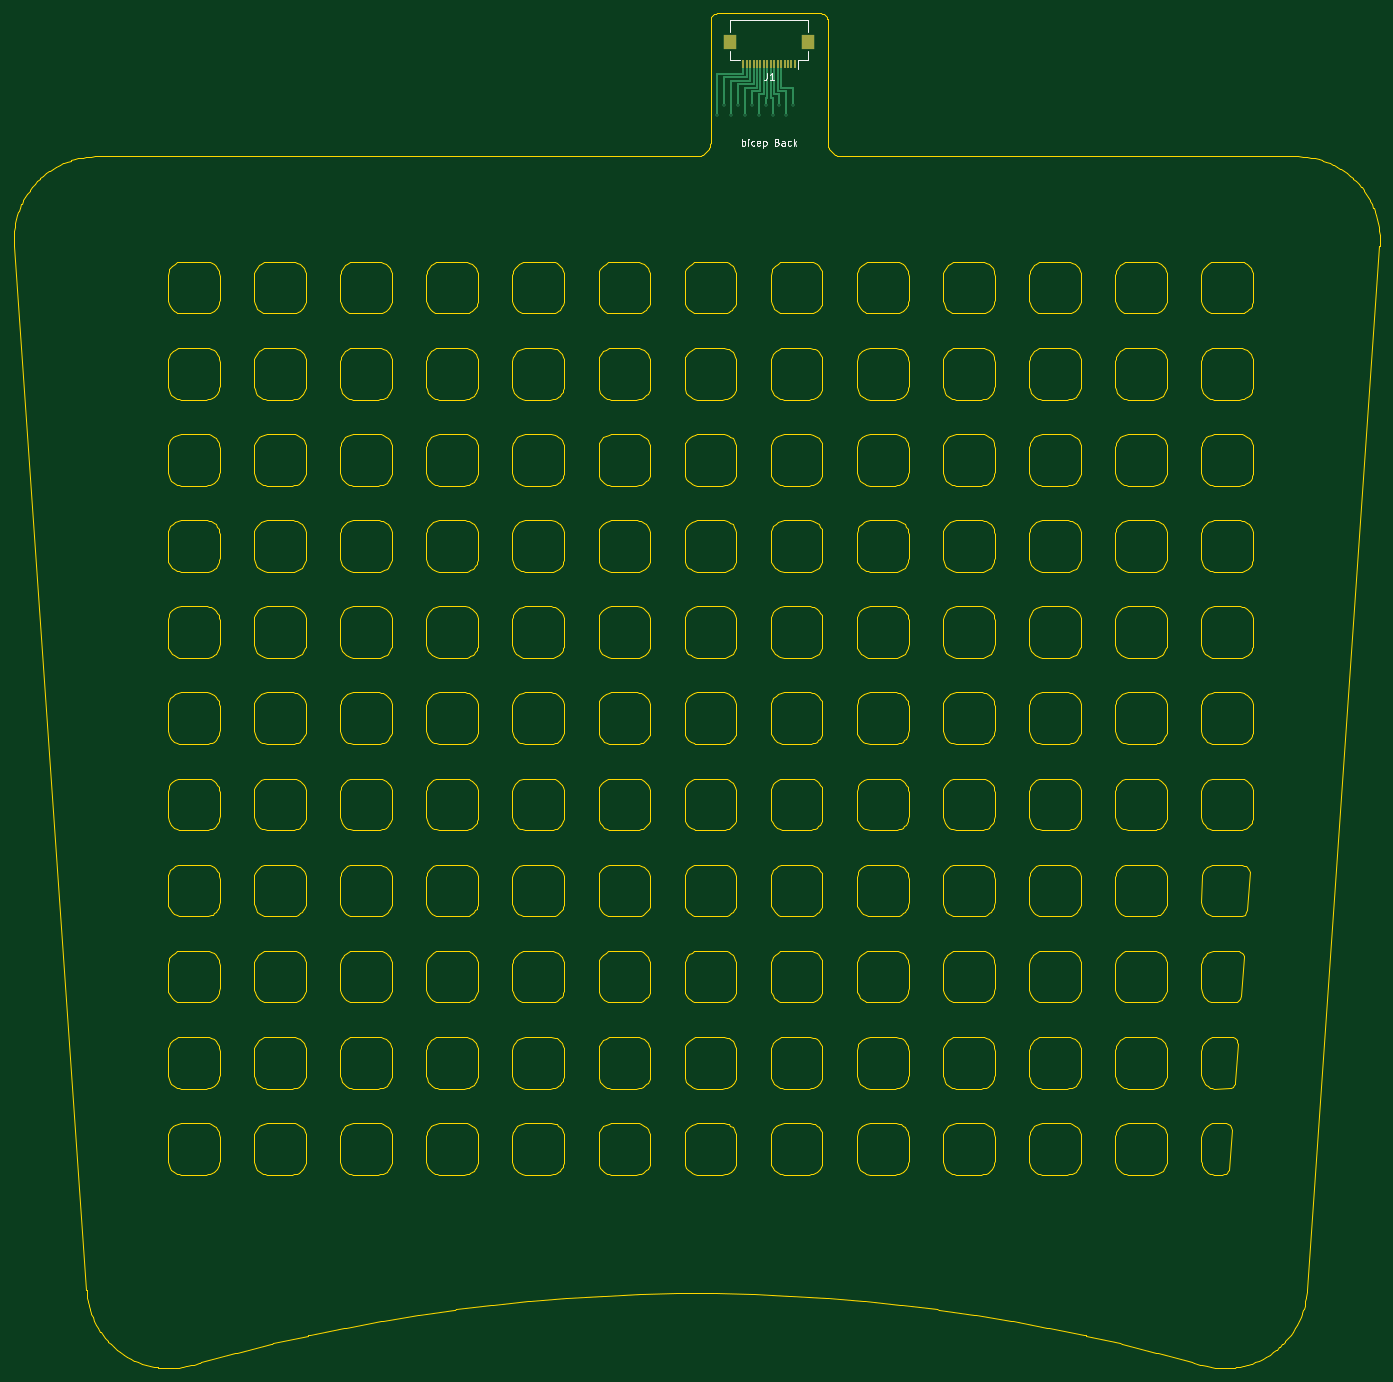
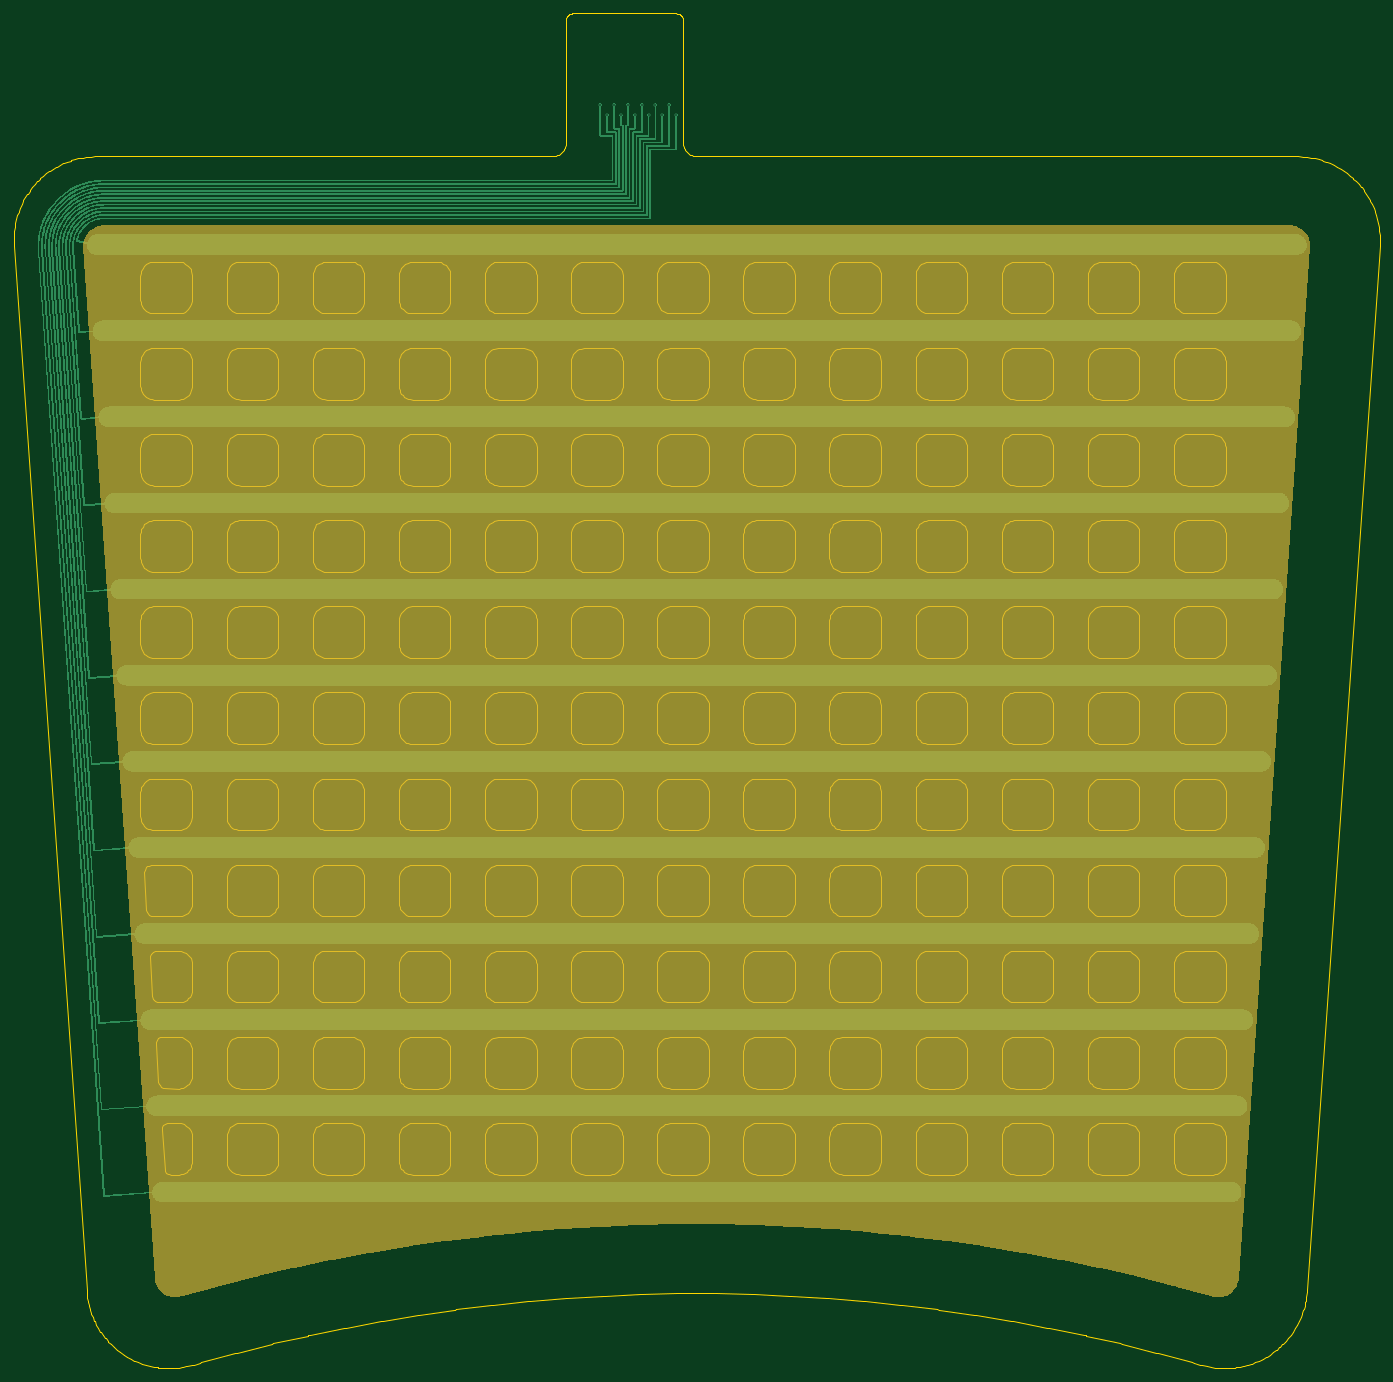
Circuit board: 11 layer files. Board 198.3 x 196.6 mm.
- bottom_copper: bicep_Back-B_Cu.gbr (91348 bytes)
- bottom_mask: bicep_Back-B_Mask.gbr (5138 bytes)
- paste: bicep_Back-B_Paste.gbr (456 bytes)
- bottom_silk: bicep_Back-B_Silkscreen.gbr (457 bytes)
- outline: bicep_Back-Edge_Cuts.gbr (145240 bytes)
- top_copper: bicep_Back-F_Cu.gbr (3267 bytes)
- top_mask: bicep_Back-F_Mask.gbr (977 bytes)
- paste: bicep_Back-F_Paste.gbr (972 bytes)
- top_silk: bicep_Back-F_Silkscreen.gbr (6355 bytes)
- drill: bicep_Back-NPTH.drl (264 bytes)
- drill: bicep_Back-PTH.drl (506 bytes)

=== bottom_copper: bicep_Back-B_Cu.gbr (91348 bytes, source omitted) ===
=== bottom_mask: bicep_Back-B_Mask.gbr ===
%TF.GenerationSoftware,KiCad,Pcbnew,10.0.5*%
%TF.CreationDate,2026-10-17T18:33:27+01:00*%
%TF.ProjectId,bicep_Back,62696365-705f-4426-9163-6b2e6b696361,iter2*%
%TF.SameCoordinates,Original*%
%TF.FileFunction,Soldermask,Bot*%
%TF.FilePolarity,Negative*%
%FSLAX46Y46*%
G04 Gerber Fmt 4.6, Leading zero omitted, Abs format (unit mm)*
G04 Created by KiCad (PCBNEW 10.0.5) date 2026-10-17 18:33:27*
%MOMM*%
%LPD*%
G01*
G04 APERTURE LIST*
%ADD10C,0.000000*%
G04 APERTURE END LIST*
D10*
G36*
X195481600Y-40764000D02*
G01*
X195767900Y-40805700D01*
X196048900Y-40874800D01*
X196321900Y-40970600D01*
X196584300Y-41092300D01*
X196833900Y-41238800D01*
X197068100Y-41408500D01*
X197285000Y-41600100D01*
X197482300Y-41811600D01*
X197658400Y-42041200D01*
X197811600Y-42286700D01*
X197940300Y-42545800D01*
X198043600Y-42816000D01*
X198120300Y-43095000D01*
X198169700Y-43380100D01*
X198191500Y-43668600D01*
X198185400Y-43957800D01*
X187797200Y-193548700D01*
X187762100Y-193843000D01*
X187698100Y-194132500D01*
X187605800Y-194414200D01*
X187486200Y-194685400D01*
X187340400Y-194943500D01*
X187169900Y-195185900D01*
X186976300Y-195410400D01*
X186761400Y-195614600D01*
X186527500Y-195796700D01*
X186276700Y-195954700D01*
X186011600Y-196087300D01*
X185734600Y-196193000D01*
X185448600Y-196270900D01*
X185156300Y-196320100D01*
X184860600Y-196340300D01*
X184564300Y-196331200D01*
X184270300Y-196292900D01*
X183981600Y-196225800D01*
X183807300Y-196176100D01*
X183708200Y-196148300D01*
X178732400Y-194784500D01*
X178632900Y-194757700D01*
X178394100Y-194694800D01*
X178294600Y-194669200D01*
X173291900Y-193408000D01*
X173191800Y-193383200D01*
X172951700Y-193325300D01*
X172851800Y-193301700D01*
X167824200Y-192143700D01*
X167723600Y-192121100D01*
X167482400Y-192068100D01*
X167382000Y-192046500D01*
X162331600Y-190992200D01*
X162230600Y-190971700D01*
X161988300Y-190923700D01*
X161887500Y-190904200D01*
X156816500Y-189954000D01*
X156715000Y-189935500D01*
X156471900Y-189892500D01*
X156370700Y-189875100D01*
X151281200Y-189029500D01*
X151179400Y-189013100D01*
X150935400Y-188975100D01*
X150833800Y-188959800D01*
X145728000Y-188219200D01*
X145625900Y-188204800D01*
X145381200Y-188171900D01*
X145279300Y-188158700D01*
X140159400Y-187523200D01*
X140057000Y-187511000D01*
X139811600Y-187483100D01*
X139709500Y-187472000D01*
X134577600Y-186942000D01*
X134474900Y-186931900D01*
X134229100Y-186909000D01*
X134126800Y-186900000D01*
X128985000Y-186475800D01*
X128882200Y-186467800D01*
X128635900Y-186450000D01*
X128533400Y-186443100D01*
X123384000Y-186124700D01*
X123281000Y-186118900D01*
X123034400Y-186106100D01*
X122931900Y-186101300D01*
X117777000Y-185889000D01*
X117673900Y-185885300D01*
X117427100Y-185877600D01*
X117324400Y-185874900D01*
X112166300Y-185768700D01*
X112063200Y-185767100D01*
X111816200Y-185764500D01*
X111713600Y-185763900D01*
X106554300Y-185763900D01*
X106451200Y-185764400D01*
X106204300Y-185766900D01*
X106101600Y-185768500D01*
X100943400Y-185874600D01*
X100840300Y-185877200D01*
X100593500Y-185884800D01*
X100490900Y-185888400D01*
X95336000Y-186100700D01*
X95233000Y-186105400D01*
X94986400Y-186118100D01*
X94883800Y-186123900D01*
X89734400Y-186442100D01*
X89631500Y-186449000D01*
X89385200Y-186466700D01*
X89282800Y-186474600D01*
X84141000Y-186898800D01*
X84038300Y-186907800D01*
X83792400Y-186930600D01*
X83690200Y-186940600D01*
X78558200Y-187470400D01*
X78455700Y-187481500D01*
X78210400Y-187509400D01*
X78108400Y-187521500D01*
X72988400Y-188156900D01*
X72886100Y-188170000D01*
X72641400Y-188202900D01*
X72539700Y-188217100D01*
X67433900Y-188957700D01*
X67331900Y-188973000D01*
X67087900Y-189011000D01*
X66986500Y-189027200D01*
X61897000Y-189872700D01*
X61795300Y-189890100D01*
X61552200Y-189933100D01*
X61451100Y-189951400D01*
X56380100Y-190901500D01*
X56278800Y-190921000D01*
X56036600Y-190968900D01*
X55936000Y-190989300D01*
X50885600Y-192043600D01*
X50784700Y-192065100D01*
X50543500Y-192118000D01*
X50443300Y-192140500D01*
X45415700Y-193298400D01*
X45315300Y-193322100D01*
X45075200Y-193379900D01*
X44975500Y-193404500D01*
X39972800Y-194665600D01*
X39872900Y-194691300D01*
X39634100Y-194754100D01*
X39534900Y-194780700D01*
X34559200Y-196144500D01*
X34459800Y-196172300D01*
X34271300Y-196226000D01*
X33982600Y-196293000D01*
X33688700Y-196331300D01*
X33392400Y-196340300D01*
X33096700Y-196320100D01*
X32804400Y-196270800D01*
X32518500Y-196192900D01*
X32241600Y-196087100D01*
X31976500Y-195954600D01*
X31725800Y-195796500D01*
X31491800Y-195614500D01*
X31277000Y-195410200D01*
X31083400Y-195185800D01*
X30912900Y-194943400D01*
X30767200Y-194685300D01*
X30647600Y-194414100D01*
X30555400Y-194132400D01*
X30491400Y-193843000D01*
X30456300Y-193548700D01*
X20068000Y-43957800D01*
X20061900Y-43668600D01*
X20083700Y-43380100D01*
X20133200Y-43095000D01*
X20209900Y-42816000D01*
X20313100Y-42545800D01*
X20441900Y-42286700D01*
X20595000Y-42041200D01*
X20771100Y-41811600D01*
X20968500Y-41600100D01*
X21185300Y-41408500D01*
X21419600Y-41238800D01*
X21669100Y-41092300D01*
X21931600Y-40970600D01*
X22204600Y-40874800D01*
X22485500Y-40805700D01*
X22771800Y-40764000D01*
X23060800Y-40750000D01*
X195192600Y-40750000D01*
X195481600Y-40764000D01*
G37*
M02*

=== paste: bicep_Back-B_Paste.gbr ===
%TF.GenerationSoftware,KiCad,Pcbnew,10.0.5*%
%TF.CreationDate,2026-10-17T18:33:27+01:00*%
%TF.ProjectId,bicep_Back,62696365-705f-4426-9163-6b2e6b696361,iter2*%
%TF.SameCoordinates,Original*%
%TF.FileFunction,Paste,Bot*%
%TF.FilePolarity,Positive*%
%FSLAX46Y46*%
G04 Gerber Fmt 4.6, Leading zero omitted, Abs format (unit mm)*
G04 Created by KiCad (PCBNEW 10.0.5) date 2026-10-17 18:33:27*
%MOMM*%
%LPD*%
G01*
G04 APERTURE LIST*
G04 APERTURE END LIST*
M02*

=== bottom_silk: bicep_Back-B_Silkscreen.gbr ===
%TF.GenerationSoftware,KiCad,Pcbnew,10.0.5*%
%TF.CreationDate,2026-10-17T18:33:27+01:00*%
%TF.ProjectId,bicep_Back,62696365-705f-4426-9163-6b2e6b696361,iter2*%
%TF.SameCoordinates,Original*%
%TF.FileFunction,Legend,Bot*%
%TF.FilePolarity,Positive*%
%FSLAX46Y46*%
G04 Gerber Fmt 4.6, Leading zero omitted, Abs format (unit mm)*
G04 Created by KiCad (PCBNEW 10.0.5) date 2026-10-17 18:33:27*
%MOMM*%
%LPD*%
G01*
G04 APERTURE LIST*
G04 APERTURE END LIST*
M02*

=== outline: bicep_Back-Edge_Cuts.gbr (145240 bytes, source omitted) ===
=== top_copper: bicep_Back-F_Cu.gbr ===
%TF.GenerationSoftware,KiCad,Pcbnew,10.0.5*%
%TF.CreationDate,2026-10-17T18:33:27+01:00*%
%TF.ProjectId,bicep_Back,62696365-705f-4426-9163-6b2e6b696361,iter2*%
%TF.SameCoordinates,Original*%
%TF.FileFunction,Copper,L1,Top*%
%TF.FilePolarity,Positive*%
%FSLAX46Y46*%
G04 Gerber Fmt 4.6, Leading zero omitted, Abs format (unit mm)*
G04 Created by KiCad (PCBNEW 10.0.5) date 2026-10-17 18:33:27*
%MOMM*%
%LPD*%
G01*
G04 APERTURE LIST*
%TA.AperFunction,SMDPad,CuDef*%
%ADD10R,0.300000X1.300000*%
%TD*%
%TA.AperFunction,SMDPad,CuDef*%
%ADD11R,1.800000X2.200000*%
%TD*%
%TA.AperFunction,ViaPad*%
%ADD12C,0.450000*%
%TD*%
%TA.AperFunction,Conductor*%
%ADD13C,0.250000*%
%TD*%
G04 APERTURE END LIST*
D10*
X123376730Y-17350000D03*
X122876730Y-17350000D03*
X122376730Y-17350000D03*
X121876730Y-17350000D03*
X121376730Y-17350000D03*
X120876730Y-17350000D03*
X120376730Y-17350000D03*
X119876730Y-17350000D03*
X119376730Y-17350000D03*
X118876730Y-17350000D03*
X118376730Y-17350000D03*
X117876730Y-17350000D03*
X117376730Y-17350000D03*
X116876730Y-17350000D03*
X116376730Y-17350000D03*
X115876730Y-17350000D03*
D11*
X125276730Y-14100000D03*
X113976730Y-14100000D03*
D12*
X123126730Y-23250000D03*
X122126730Y-24750000D03*
X121126730Y-23250000D03*
X120126730Y-24750000D03*
X119126730Y-23250000D03*
X118126730Y-24750000D03*
X117126730Y-23250000D03*
X116126730Y-24750000D03*
X115126730Y-23250000D03*
X114126730Y-24750000D03*
X113126730Y-23250000D03*
X112126730Y-24750000D03*
D13*
X123126730Y-23250000D02*
X123126730Y-20750000D01*
X123126730Y-20750000D02*
X121376730Y-20750000D01*
X121376730Y-20750000D02*
X121376730Y-17349999D01*
X122126730Y-21250000D02*
X120876730Y-21250000D01*
X122126730Y-24750000D02*
X122126730Y-21250000D01*
X120876730Y-21250000D02*
X120876730Y-17349999D01*
X121126730Y-21750000D02*
X120376730Y-21750000D01*
X121126730Y-23250000D02*
X121126730Y-21750000D01*
X120376730Y-21750000D02*
X120376730Y-17349999D01*
X120126730Y-24750000D02*
X120126730Y-22250000D01*
X120126730Y-22250000D02*
X119876730Y-22250000D01*
X119876730Y-22250000D02*
X119876730Y-17349999D01*
X119126730Y-22250000D02*
X119376730Y-22250000D01*
X119126730Y-23250000D02*
X119126730Y-22250000D01*
X119376730Y-22250000D02*
X119376730Y-17349999D01*
X118876730Y-21750000D02*
X118876730Y-17349999D01*
X118126730Y-21750000D02*
X118876730Y-21750000D01*
X118126730Y-24750000D02*
X118126730Y-21750000D01*
X117126730Y-21250000D02*
X118376730Y-21250000D01*
X118376730Y-21250000D02*
X118376730Y-17349999D01*
X117126730Y-23250000D02*
X117126730Y-21250000D01*
X116126730Y-20750000D02*
X117876730Y-20750000D01*
X117876730Y-20750000D02*
X117876730Y-17349999D01*
X116126730Y-24750000D02*
X116126730Y-20750000D01*
X115126730Y-23250000D02*
X115126730Y-20250000D01*
X117376730Y-20250000D02*
X117376730Y-17349999D01*
X115126730Y-20250000D02*
X117376730Y-20250000D01*
X114126730Y-24750000D02*
X114126730Y-19750000D01*
X114126730Y-19750000D02*
X116876730Y-19750000D01*
X116876730Y-19750000D02*
X116876730Y-17349999D01*
X113126730Y-19250000D02*
X116376730Y-19250000D01*
X116376730Y-19250000D02*
X116376730Y-17349999D01*
X113126730Y-23250000D02*
X113126730Y-19250000D01*
X112126730Y-24750000D02*
X112126730Y-18750000D01*
X115876730Y-18750000D02*
X115876730Y-17349999D01*
X112126730Y-18750000D02*
X115876730Y-18750000D01*
M02*

=== top_mask: bicep_Back-F_Mask.gbr ===
%TF.GenerationSoftware,KiCad,Pcbnew,10.0.5*%
%TF.CreationDate,2026-10-17T18:33:27+01:00*%
%TF.ProjectId,bicep_Back,62696365-705f-4426-9163-6b2e6b696361,iter2*%
%TF.SameCoordinates,Original*%
%TF.FileFunction,Soldermask,Top*%
%TF.FilePolarity,Negative*%
%FSLAX46Y46*%
G04 Gerber Fmt 4.6, Leading zero omitted, Abs format (unit mm)*
G04 Created by KiCad (PCBNEW 10.0.5) date 2026-10-17 18:33:27*
%MOMM*%
%LPD*%
G01*
G04 APERTURE LIST*
%ADD10R,0.300000X1.300000*%
%ADD11R,1.800000X2.200000*%
G04 APERTURE END LIST*
D10*
X123376730Y-17350000D03*
X122876730Y-17350000D03*
X122376730Y-17350000D03*
X121876730Y-17350000D03*
X121376730Y-17350000D03*
X120876730Y-17350000D03*
X120376730Y-17350000D03*
X119876730Y-17350000D03*
X119376730Y-17350000D03*
X118876730Y-17350000D03*
X118376730Y-17350000D03*
X117876730Y-17350000D03*
X117376730Y-17350000D03*
X116876730Y-17350000D03*
X116376730Y-17350000D03*
X115876730Y-17350000D03*
D11*
X125276730Y-14100000D03*
X113976730Y-14100000D03*
M02*

=== paste: bicep_Back-F_Paste.gbr ===
%TF.GenerationSoftware,KiCad,Pcbnew,10.0.5*%
%TF.CreationDate,2026-10-17T18:33:27+01:00*%
%TF.ProjectId,bicep_Back,62696365-705f-4426-9163-6b2e6b696361,iter2*%
%TF.SameCoordinates,Original*%
%TF.FileFunction,Paste,Top*%
%TF.FilePolarity,Positive*%
%FSLAX46Y46*%
G04 Gerber Fmt 4.6, Leading zero omitted, Abs format (unit mm)*
G04 Created by KiCad (PCBNEW 10.0.5) date 2026-10-17 18:33:27*
%MOMM*%
%LPD*%
G01*
G04 APERTURE LIST*
%ADD10R,0.300000X1.300000*%
%ADD11R,1.800000X2.200000*%
G04 APERTURE END LIST*
D10*
X123376730Y-17350000D03*
X122876730Y-17350000D03*
X122376730Y-17350000D03*
X121876730Y-17350000D03*
X121376730Y-17350000D03*
X120876730Y-17350000D03*
X120376730Y-17350000D03*
X119876730Y-17350000D03*
X119376730Y-17350000D03*
X118876730Y-17350000D03*
X118376730Y-17350000D03*
X117876730Y-17350000D03*
X117376730Y-17350000D03*
X116876730Y-17350000D03*
X116376730Y-17350000D03*
X115876730Y-17350000D03*
D11*
X125276730Y-14100000D03*
X113976730Y-14100000D03*
M02*

=== top_silk: bicep_Back-F_Silkscreen.gbr (6355 bytes, source omitted) ===
=== drill: bicep_Back-NPTH.drl ===
M48
; DRILL file KiCad 10.0.5 date 2026-10-17T18:33:27
; FORMAT={-:-/ absolute / metric / decimal}
; #@! TF.CreationDate,2026-10-17T18:33:27+01:00
; #@! TF.GenerationSoftware,Kicad,Pcbnew,10.0.5
; #@! TF.FileFunction,NonPlated,1,2,NPTH
FMAT,2
METRIC
%
G90
G05
M30

=== drill: bicep_Back-PTH.drl ===
M48
; DRILL file KiCad 10.0.5 date 2026-10-17T18:33:27
; FORMAT={-:-/ absolute / metric / decimal}
; #@! TF.CreationDate,2026-10-17T18:33:27+01:00
; #@! TF.GenerationSoftware,Kicad,Pcbnew,10.0.5
; #@! TF.FileFunction,Plated,1,2,PTH
FMAT,2
METRIC
; #@! TA.AperFunction,Plated,PTH,ViaDrill
T1C0.200
%
G90
G05
T1
X112.127Y-24.75
X113.127Y-23.25
X114.127Y-24.75
X115.127Y-23.25
X116.127Y-24.75
X117.127Y-23.25
X118.127Y-24.75
X119.127Y-23.25
X120.127Y-24.75
X121.127Y-23.25
X122.127Y-24.75
X123.127Y-23.25
M30
